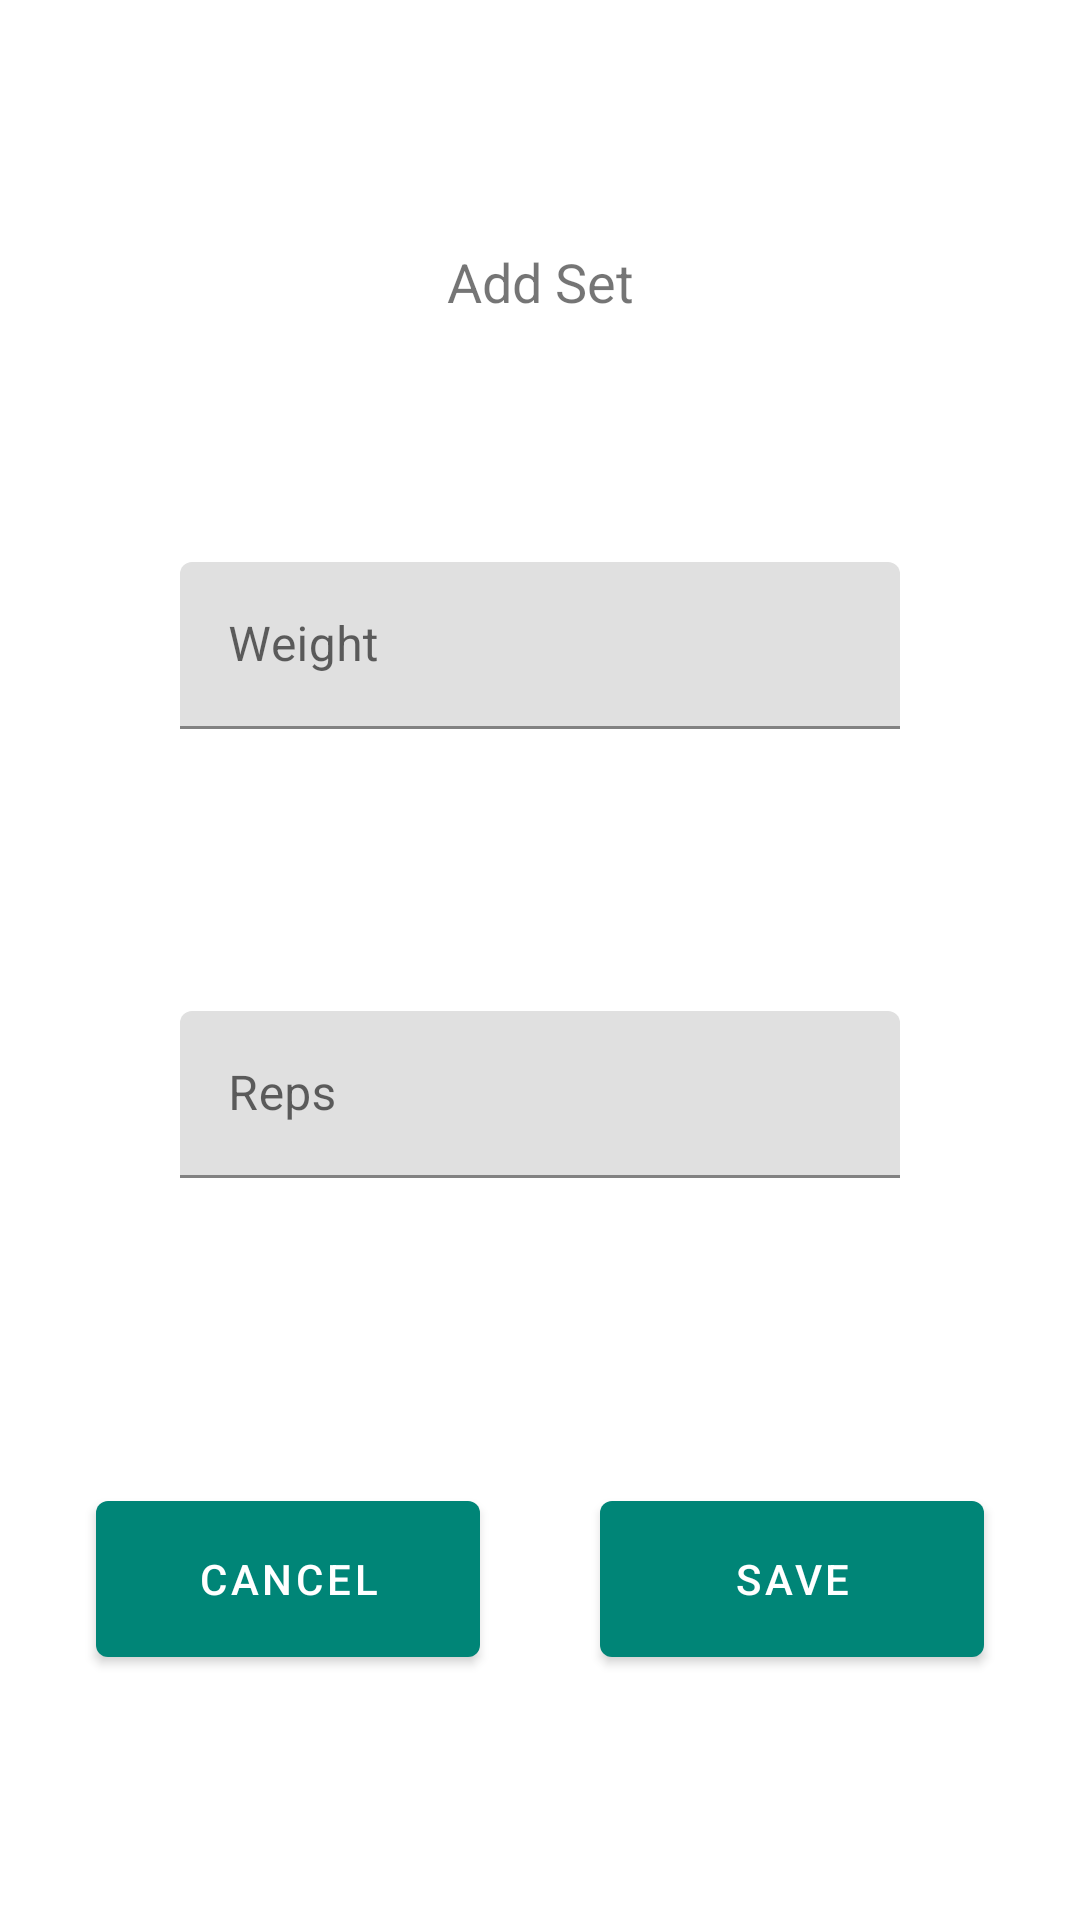

Layout XML and referenced resources for this Android screen:
<!-- AndroidManifest.xml: application theme AppTheme -->
<!-- res/layout/dialog_rep.xml -->
<?xml version="1.0" encoding="utf-8"?>
<androidx.constraintlayout.widget.ConstraintLayout xmlns:android="http://schemas.android.com/apk/res/android"
    xmlns:app="http://schemas.android.com/apk/res-auto"
    xmlns:tools="http://schemas.android.com/tools"
    android:id="@+id/add_set_constraint_layout"
    android:layout_width="wrap_content"
    android:layout_height="wrap_content"
    android:layout_gravity="center"
    android:layout_margin="@dimen/margin_medium">

    <TextView
        android:id="@+id/addSetText"
        android:layout_width="wrap_content"
        android:layout_height="wrap_content"
        android:gravity="center"
        android:padding="@dimen/padding_medium"
        android:text="@string/add_set"
        android:textSize="@dimen/font_size_h5"
        app:layout_constraintBottom_toTopOf="@+id/weightInputTxtLayout"
        app:layout_constraintEnd_toEndOf="parent"
        app:layout_constraintStart_toStartOf="parent"
        app:layout_constraintTop_toTopOf="parent" />

    <com.google.android.material.textfield.TextInputLayout
        app:errorEnabled="true"
        android:id="@+id/weightInputTxtLayout"
        android:layout_width="@dimen/dialog_width"
        android:layout_height="wrap_content"
        android:hint="@string/weight"
        app:layout_constraintBottom_toTopOf="@+id/repsInputTxtLayout"
        app:layout_constraintEnd_toEndOf="parent"
        app:layout_constraintStart_toStartOf="parent"
        app:layout_constraintTop_toBottomOf="@+id/addSetText">

        <com.google.android.material.textfield.TextInputEditText
            android:id="@+id/weightInputTxt"
            android:layout_width="match_parent"
            android:layout_height="wrap_content"
            android:inputType="numberDecimal" />
    </com.google.android.material.textfield.TextInputLayout>

    <com.google.android.material.textfield.TextInputLayout
        app:errorEnabled="true"
        android:id="@+id/repsInputTxtLayout"
        android:layout_width="@dimen/dialog_width"
        android:layout_height="wrap_content"
        android:hint="@string/reps"
        app:layout_constraintBottom_toTopOf="@+id/save_cancel_layout"
        app:layout_constraintEnd_toEndOf="parent"
        app:layout_constraintStart_toStartOf="parent"
        app:layout_constraintTop_toBottomOf="@+id/weightInputTxtLayout">

        <com.google.android.material.textfield.TextInputEditText
            android:id="@+id/repsInputTxt"
            android:layout_width="match_parent"
            android:layout_height="wrap_content"
            android:inputType="number" />
    </com.google.android.material.textfield.TextInputLayout>

    <androidx.constraintlayout.widget.ConstraintLayout
        android:id="@+id/save_cancel_layout"
        android:layout_width="match_parent"
        android:layout_height="wrap_content"
        app:layout_constraintBottom_toBottomOf="parent"
        app:layout_constraintTop_toBottomOf="@+id/repsInputTxtLayout">

        <com.google.android.material.button.MaterialButton
            android:id="@+id/saveBtn"
            android:layout_width="@dimen/dialog_btn_width"
            android:layout_height="@dimen/dialog_btn_height"

            android:layout_margin="8dp"
            android:gravity="center"
            android:padding="@dimen/padding_large"
            android:text="@string/save"
            android:textSize="@dimen/font_size_text"
            app:layout_constraintBottom_toBottomOf="parent"
            app:layout_constraintEnd_toEndOf="parent"
            app:layout_constraintHorizontal_bias="0.5"
            app:layout_constraintStart_toEndOf="@+id/cancelBtn"
            app:layout_constraintTop_toTopOf="parent" />

        <com.google.android.material.button.MaterialButton
            android:id="@+id/cancelBtn"
            android:layout_width="@dimen/dialog_btn_width"
            android:layout_height="@dimen/dialog_btn_height"

            android:layout_margin="@dimen/margin_medium"
            android:gravity="center"
            android:padding="@dimen/padding_large"
            android:text="@android:string/cancel"
            android:textSize="@dimen/font_size_text"
            app:layout_constraintBottom_toBottomOf="parent"
            app:layout_constraintEnd_toStartOf="@+id/saveBtn"
            app:layout_constraintHorizontal_bias="0.5"
            app:layout_constraintStart_toStartOf="parent"
            app:layout_constraintTop_toTopOf="parent" />
    </androidx.constraintlayout.widget.ConstraintLayout>

</androidx.constraintlayout.widget.ConstraintLayout>
<!-- resources referenced by this layout -->
<resources>
  <dimen name="dialog_btn_height">64dp</dimen>
  <dimen name="dialog_btn_width">128dp</dimen>
  <dimen name="dialog_width">240dp</dimen>
  <dimen name="font_size_h5">18sp</dimen>
  <dimen name="font_size_text">14sp</dimen>
  <dimen name="margin_medium">8dp</dimen>
  <dimen name="padding_large">16dp</dimen>
  <dimen name="padding_medium">8dp</dimen>
  <string name="add_set">Add Set</string>
  <string name="reps">Reps</string>
  <string name="save">Save</string>
  <string name="weight">Weight</string>
  <style name="AppTheme" parent="Theme.MaterialComponents.DayNight.NoActionBar">
          
          <item name="colorPrimary">@color/colorPrimary</item>
          <item name="colorPrimaryDark">@color/colorPrimaryDark</item>
          <item name="colorAccent">@color/colorAccent</item>
          <item name="colorOnPrimary">@color/white</item>
      </style>
  <color name="colorPrimary">#008577</color>
  <color name="colorPrimaryDark">#00574B</color>
  <color name="colorAccent">#D81B60</color>
  <color name="white">#FFF</color>
</resources>
